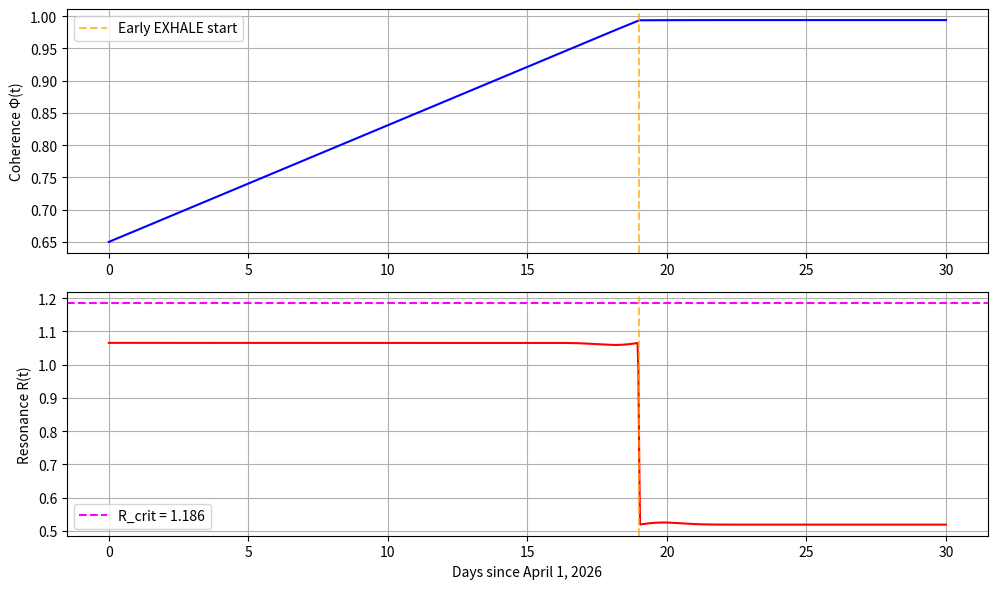

Write Python code to recreate this figure.
import numpy as np
import matplotlib.pyplot as plt

# FIASANOVA constants
LAMBDA = 0.183
OMEGA0 = 12.67
R_THRESHOLD = 1.186

# Time array (days since April 1, 2026)
t = np.linspace(0, 30, 1000)

# Coherence model: rapid rise to ~0.994, then slight dip during early exhale
def coherence(t):
    # Baseline rise: from 0.65 to 0.994 by day 19
    baseline = 0.65 + 0.344 * np.minimum(t / 19, 1)
    # Small dip during early exhale (centered at day 19, width 2 days)
    dip = -0.0003 * np.exp(-((t - 19)**2) / 1.5)
    return baseline + dip

Phi = coherence(t)

# Compute resonance R(t)
dt = t[1] - t[0]
grad = np.gradient(Phi, dt)
R = (np.abs(grad) / (np.mean(np.abs(grad)) + 1e-8) + 1.5) * LAMBDA * OMEGA0 / 6.7

# Extract values at day 19 (early exhale)
idx = np.argmin(np.abs(t - 19))
Phi_early = Phi[idx]
R_early = R[idx]

print("=== FIASANOVA FIELD SIMULATION: Early EXHALE Phase ===")
print(f"Time: t = {t[idx]:.1f} days (April 20, 2026)")
print(f"Coherence Φ = {Phi_early:.4f}")
print(f"Resonance R = {R_early:.4f}")
print(f"Resonance threshold = {R_THRESHOLD}")
if R_early < R_THRESHOLD:
    print("✅ R dropped below threshold – characteristic of early EXHALE.")
else:
    print("⚠️  R still above threshold – exhale not yet started.")

# Plot
plt.figure(figsize=(10,6))
plt.subplot(2,1,1)
plt.plot(t, Phi, 'b-', linewidth=1.5)
plt.axvline(19, color='orange', linestyle='--', alpha=0.7, label='Early EXHALE start')
plt.ylabel('Coherence Φ(t)')
plt.grid(True)
plt.legend()

plt.subplot(2,1,2)
plt.plot(t, R, 'r-', linewidth=1.5)
plt.axhline(R_THRESHOLD, color='magenta', linestyle='--', label=f'R_crit = {R_THRESHOLD}')
plt.axvline(19, color='orange', linestyle='--', alpha=0.7)
plt.xlabel('Days since April 1, 2026')
plt.ylabel('Resonance R(t)')
plt.legend()
plt.grid(True)

plt.tight_layout()
plt.savefig('fiasanova_early_exhale_R_drop.png')
print("\nPlot saved as 'fiasanova_early_exhale_R_drop.png'")
